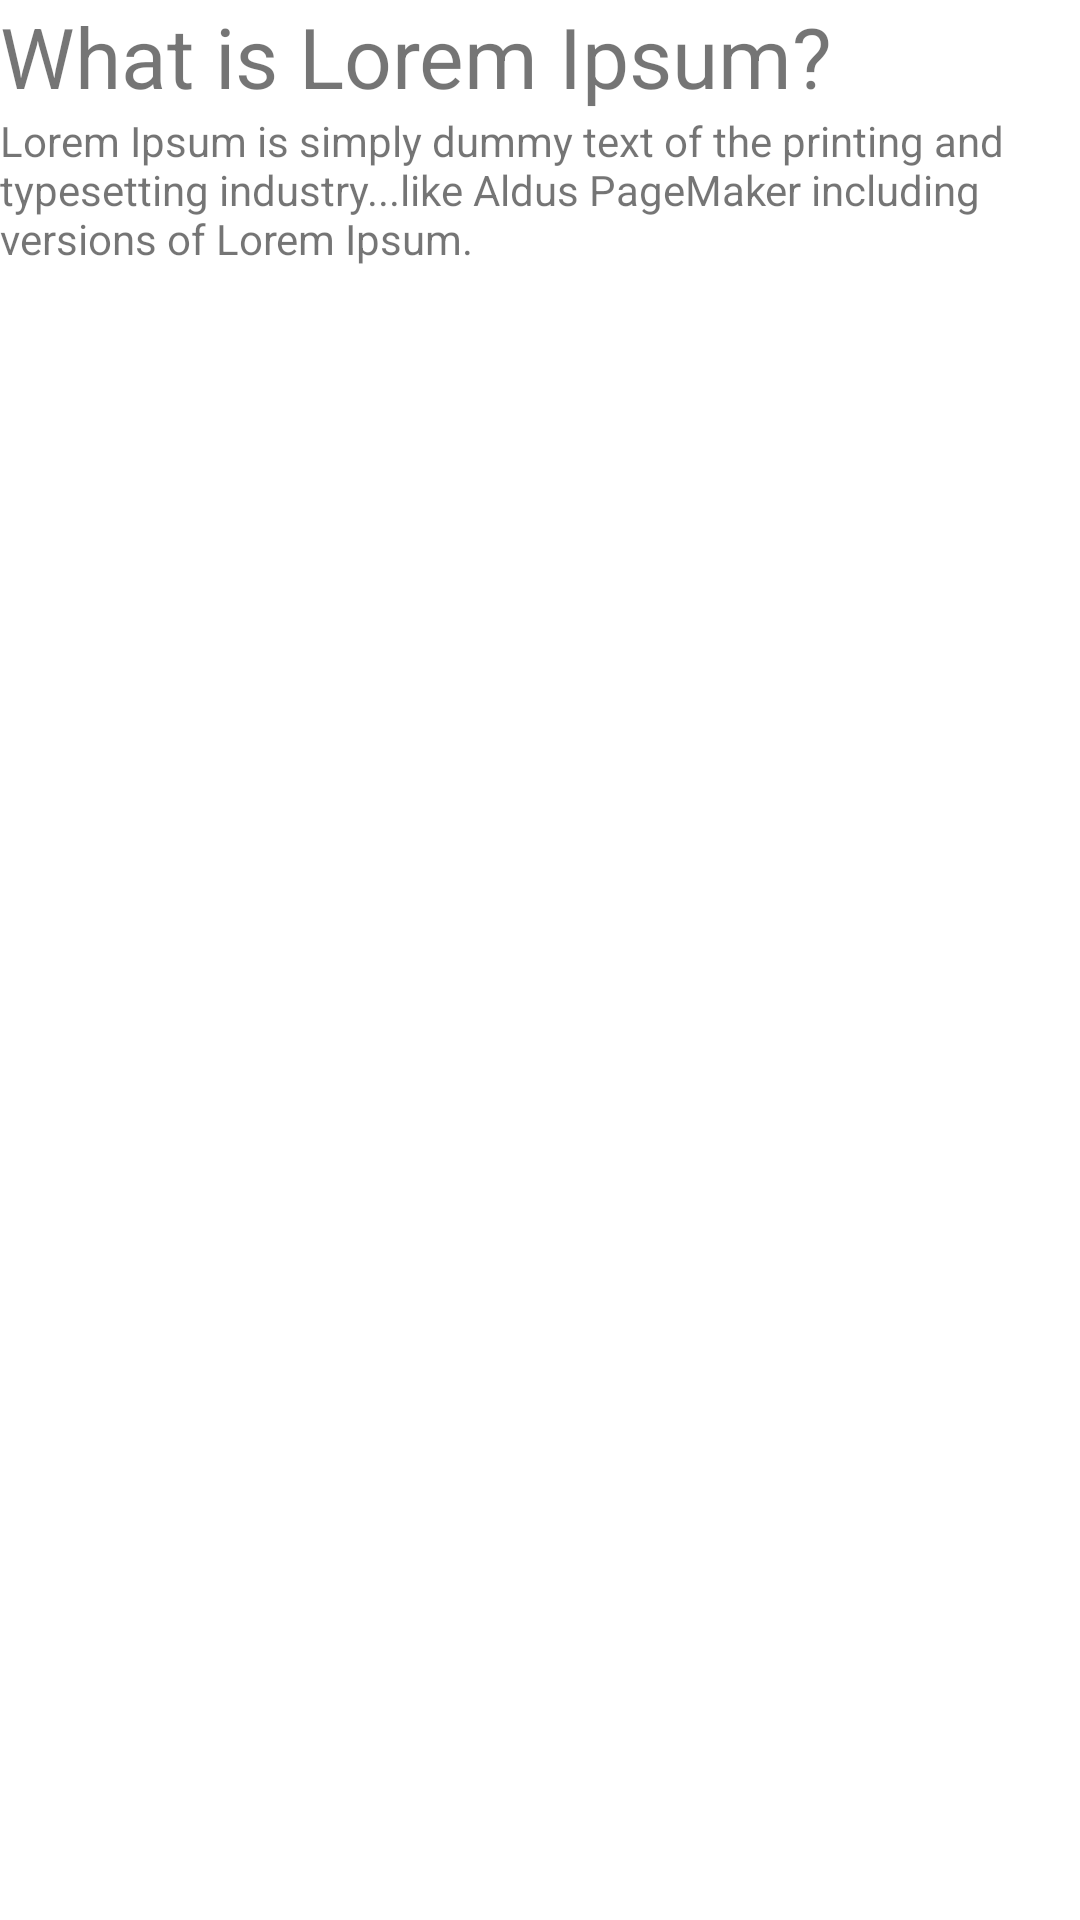

This screen was rendered from an Android layout file. Write that file and the resources it references.
<!-- AndroidManifest.xml: application theme Theme.MyDiary -->
<!-- res/layout/fragment_first.xml -->
<?xml version="1.0" encoding="utf-8"?>
<ScrollView
        xmlns:android="http://schemas.android.com/apk/res/android"
        xmlns:app="http://schemas.android.com/apk/res-auto"
        xmlns:tools="http://schemas.android.com/tools"
        android:layout_width="match_parent"
        android:layout_height="match_parent"
        tools:context=".FirstFragment">

    <LinearLayout
            android:layout_width="wrap_content"
            android:layout_height="wrap_content"
            android:orientation="vertical"
            android:id="@+id/records_list">
        <LinearLayout
                android:id="@+id/recordFirst"
                android:layout_width="wrap_content"
                android:layout_height= "wrap_content"
                android:orientation="vertical">
            <TextView
                    android:layout_width="wrap_content"
                    android:layout_height="wrap_content"
                    android:text="What is Lorem Ipsum?"
                    android:textSize="28sp" />
            <TextView
                    android:layout_width="wrap_content"
                    android:layout_height="wrap_content"
                    android:text="Lorem Ipsum is simply dummy text of the printing and typesetting industry...like Aldus PageMaker including versions of Lorem Ipsum."
                    android:textSize="14sp"/>

        </LinearLayout>
    </LinearLayout>
</ScrollView>
<!-- resources referenced by this layout -->
<resources>
  <style name="Theme.MyDiary" parent="Theme.MaterialComponents.DayNight.DarkActionBar">
          
          <item name="colorPrimary">@color/purple_500</item>
          <item name="colorPrimaryVariant">@color/purple_700</item>
          <item name="colorOnPrimary">@color/white</item>
          
          <item name="colorSecondary">@color/teal_200</item>
          <item name="colorSecondaryVariant">@color/teal_700</item>
          <item name="colorOnSecondary">@color/black</item>
          
          <item name="android:statusBarColor" tools:targetApi="l">?attr/colorPrimaryVariant</item>
          
      </style>
  <!-- not gathered from this repository: default colours our renderer supplied (Android Studio template values) -->
  <color name="purple_500">#FF6200EE</color>
  <color name="purple_700">#FF3700B3</color>
  <color name="teal_200">#FF03DAC5</color>
  <color name="teal_700">#FF018786</color>
  <color name="black">#FF000000</color>
  <color name="white">#FFFFFFFF</color>
</resources>
